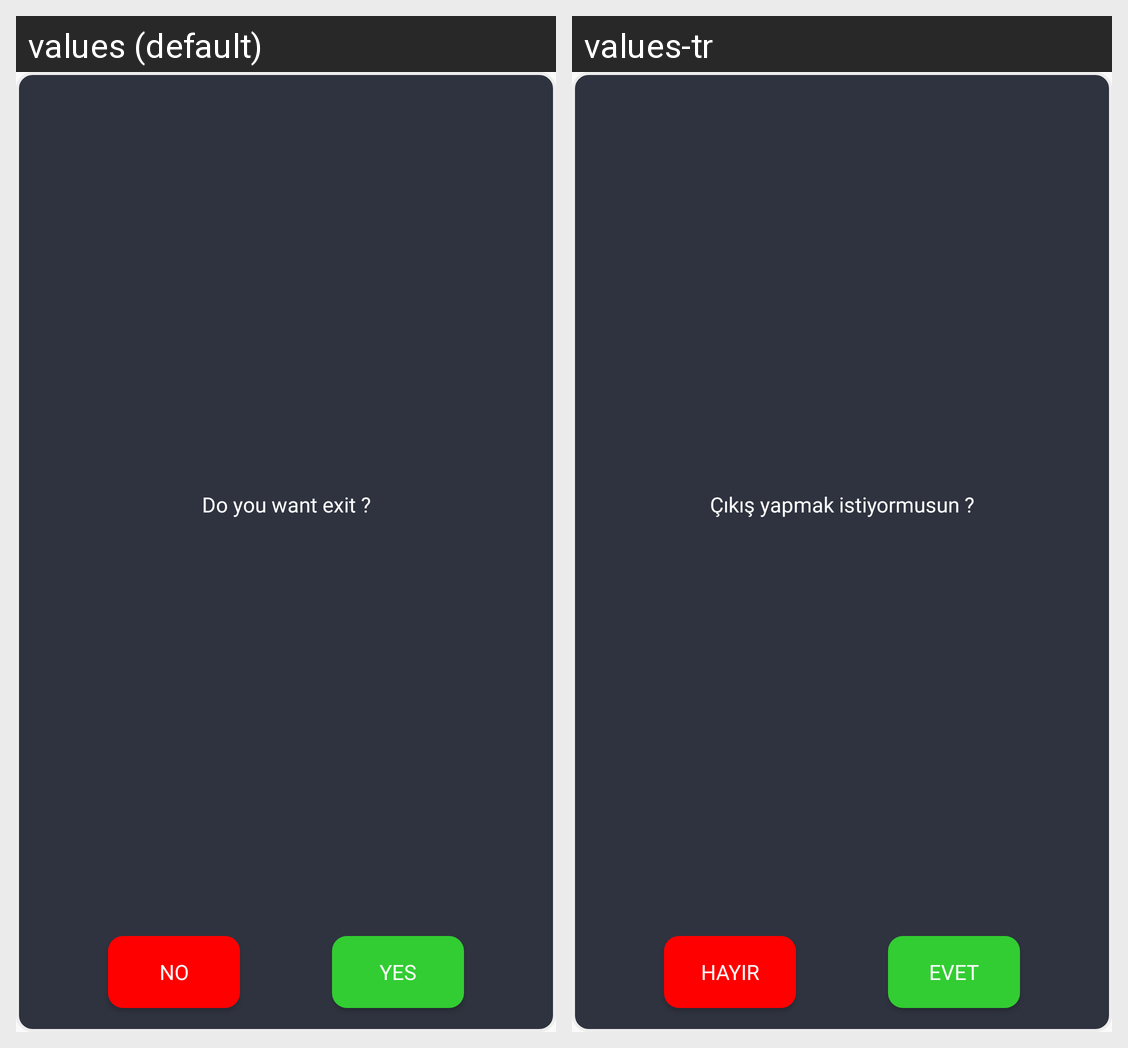

The Android screen above is rendered under two locales of the same app. Produce the string resources it draws, with the default and per-locale values.
Android screen res/layout/dialog_cikis.xml rendered under 2 locales, left to right: values (default), values-tr. Device: Nexus 5 (rendered at 1080×1920; each locale shown at half size, 540×960, under a caption strip naming it); theme AppTheme.
Strings drawn on this screen, with the default value and each locale's value (text and hints the layout hard-codes, and strings that could not be matched under every locale, appear in the picture but are not listed):

cikis_soru
  values: Do you want exit ?
  values-tr: Çıkış yapmak istiyormusun ?

hayir
  values: No
  values-tr: Hayır

evet
  values: Yes
  values-tr: Evet
